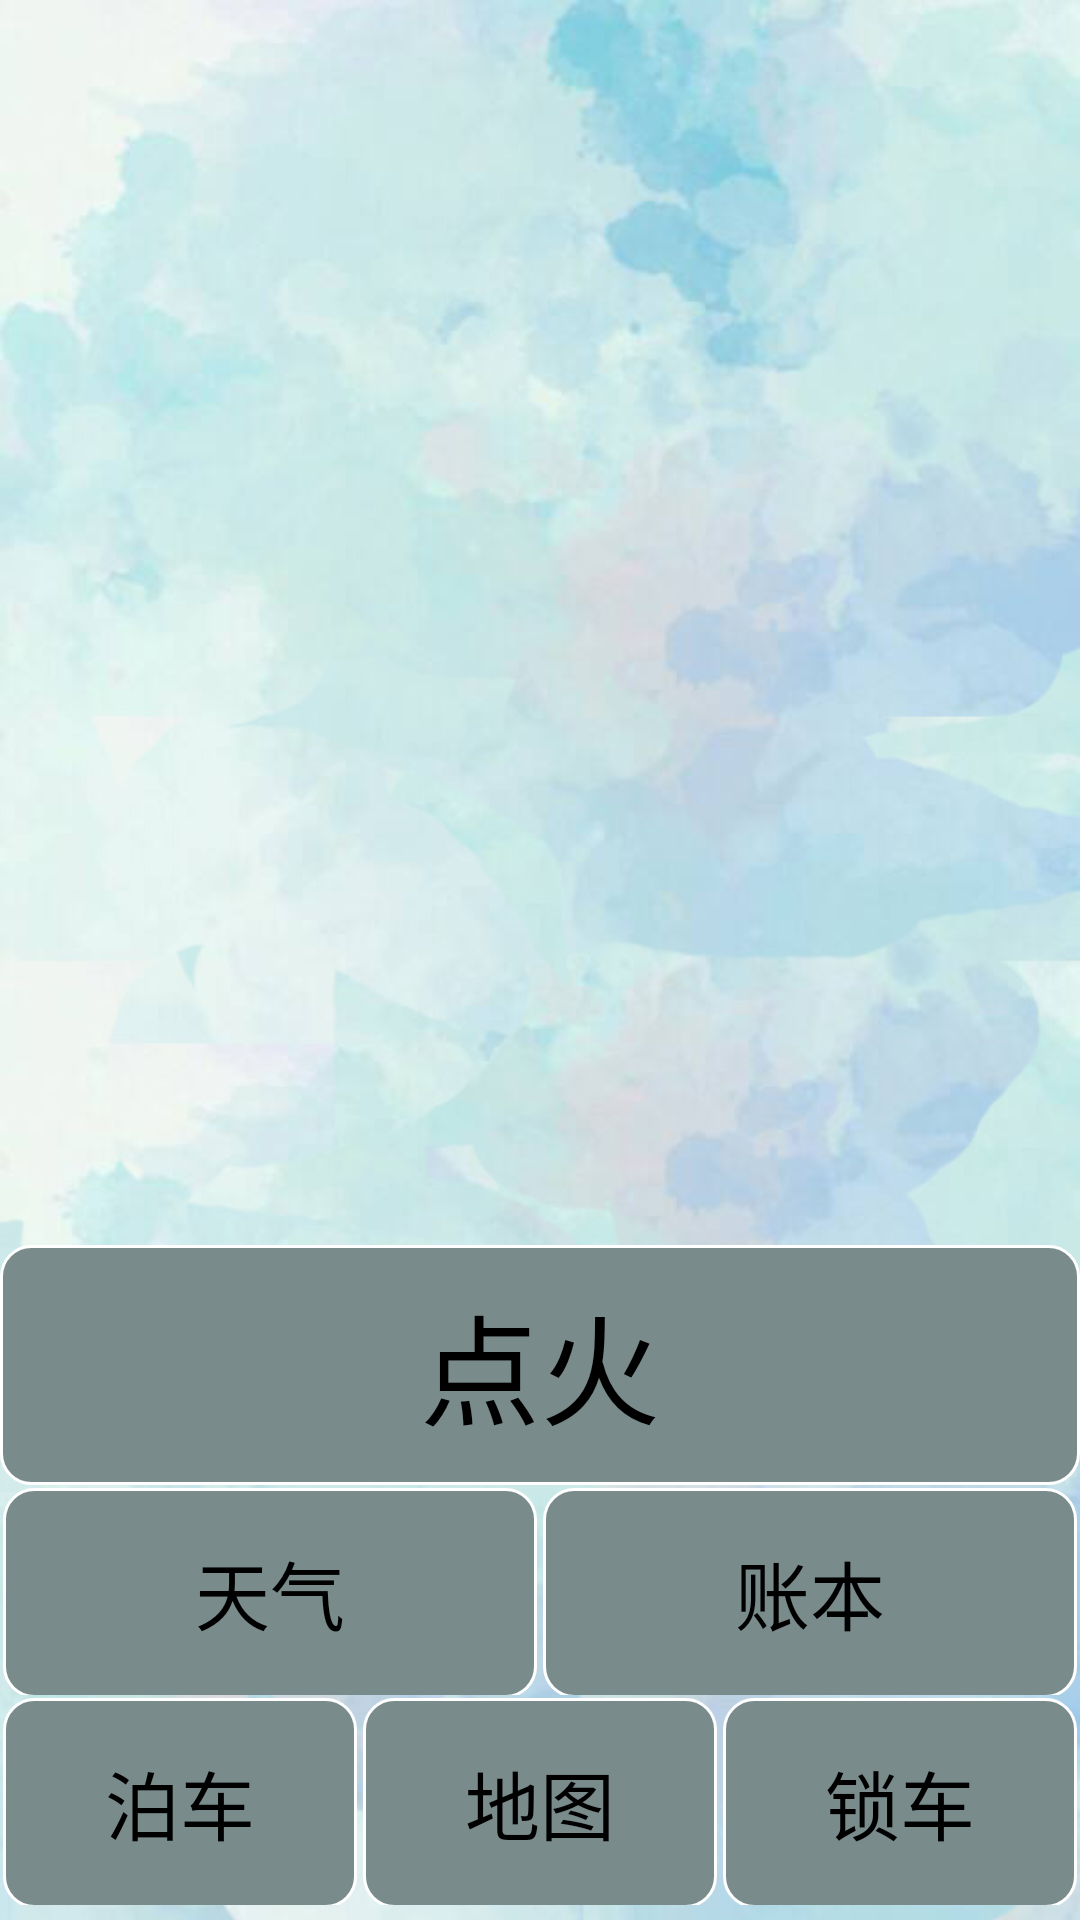

Here is an Android app screen rendered from its layout file. Give the layout XML and the strings, colors and styles it references.
<!-- AndroidManifest.xml: application theme AppTheme -->
<!-- res/layout/activity_main.xml -->
<?xml version="1.0" encoding="utf-8"?>
<LinearLayout xmlns:android="http://schemas.android.com/apk/res/android"
    android:layout_width="match_parent"
    android:layout_height="match_parent"
    android:layout_gravity="bottom"
    android:gravity="bottom"
    android:background="@drawable/bg"
    android:baselineAligned="false"
    android:orientation="vertical" >
    <RelativeLayout 
       android:layout_height="200dp"
       android:layout_width="match_parent"
       android:background="@drawable/car" android:layout_weight="0.15">
        
    </RelativeLayout>
    
    <LinearLayout
        android:layout_width="match_parent"
        android:layout_height="20dp"
         >
    </LinearLayout>

    <LinearLayout
        android:layout_width="match_parent"
        android:layout_height="50dp"
         >

        <TextView
            android:id="@+id/mytime"
            android:layout_width="match_parent"
            android:layout_height="50dp"
            android:layout_weight="1"
            android:gravity="center"
            android:textSize="40sp" />
    </LinearLayout>

    <LinearLayout
        android:layout_width="match_parent"
        android:layout_height="20dp"
       >
    </LinearLayout>

    <LinearLayout
        android:layout_width="match_parent"
        android:layout_height="80dp"
         >

        <Button
            android:id="@+id/button7"
            android:layout_width="match_parent"
            android:layout_height="80dp"
            android:background="@drawable/button_style"
            android:text="@string/start"
            android:textSize="40sp" />

    </LinearLayout>

    <LinearLayout
        android:layout_width="fill_parent"
        android:layout_height="70dp"
        
        android:orientation="horizontal" >

        

        <Button
            android:id="@+id/button2"
            android:layout_width="wrap_content"
            android:layout_height="70dp"
            android:layout_margin="1dip"
            android:layout_weight="1"
            android:textSize="25sp"
            android:background="@drawable/button_style"
            android:text="@string/weather" />

        <Button
            android:id="@+id/button3"
            android:layout_width="wrap_content"
            android:layout_height="70dp"
            android:layout_margin="1dip"
            android:layout_weight="1"
            android:textSize="25sp"
            android:background="@drawable/button_style"
            android:text="@string/datenote" />
    </LinearLayout>

    <LinearLayout
        android:layout_width="fill_parent"
        android:layout_height="70dp"
        
        android:orientation="horizontal" >

        <Button
            android:id="@+id/button4"
            android:layout_width="0dp"
            android:layout_height="70dp"
            android:layout_margin="1dip"
            android:layout_weight="1"
            android:textSize="25sp"
            android:background="@drawable/button_style"
            android:text="@string/park" />

        <Button
            android:id="@+id/button5"
            android:layout_width="0dp"
            android:layout_height="70dp"
            android:layout_margin="1dip"
            android:layout_weight="1"
            android:textSize="25sp"
            android:background="@drawable/button_style"
            android:text="@string/map" />

        <ToggleButton
            android:id="@+id/togglebutton"
            android:layout_width="0dp"
            android:layout_height="70dp"
            android:layout_margin="1dip"
            android:layout_weight="1"
            android:textSize="25sp" 
            android:textOn="解锁"
            android:textOff="锁车"
            android:background="@drawable/button_style"
             />
    </LinearLayout>
    
     <LinearLayout
        android:layout_width="match_parent"
        android:layout_height="5dp"
       >
    </LinearLayout>

</LinearLayout>
<!-- resources referenced by this layout -->
<resources>
  <!-- drawable bg: jpg bitmap (drawable-ldpi, 80658 bytes) -->
  <!-- drawable button_style (drawable) -->
  <?xml version="1.0" encoding="utf-8"?>
  <selector xmlns:android="http://schemas.android.com/apk/res/android" >
    
      <item android:state_window_focused="false">  
          <shape android:shape="rectangle">  
                
              <corners android:radius="10dp" />  
                
              <solid android:color="#7A8B8B" />  
                
              <stroke android:width="1dp" android:color="#ffffff" />  
          </shape>  
      </item>  
      
       
      <item android:state_pressed="true">  
          <shape android:shape="rectangle">  
                
              <corners android:radius="10dp" />  
                
              <solid android:color="#00688B" />  
                
              <stroke android:width="1dp" android:color="#ffffff" />  
          </shape>  
      </item>  
      
  </selector>
  <string name="datenote">账本</string>
  <string name="map">地图</string>
  <string name="park">泊车</string>
  <string name="start">点火</string>
  <string name="weather">天气</string>
  <style name="AppTheme" parent="AppBaseTheme">
          
      </style>
  <style name="AppBaseTheme" parent="android:Theme.Light">
          
      </style>
</resources>
